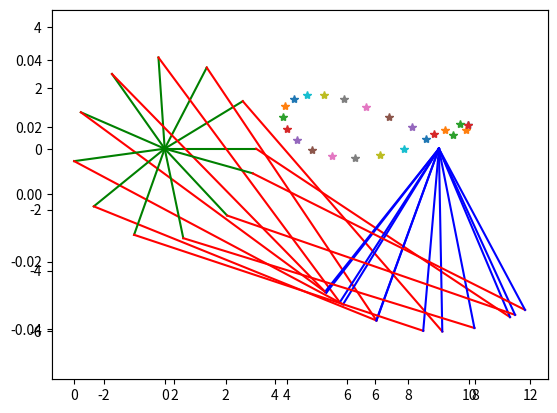

Generate this figure with matplotlib: (Note: this script raises an exception after producing the figure.)
# 3Sept2013 Convert to Python from HalfAngleMethod.m
# [redacted]
# [redacted]
# Use this to check accuracy of your own program 
# if you do a 4-bar rocker-crank.

# This method uses tangent half-angle formulas to simplify catching
# the 2 inversions (see Wikipedia "tangent half angle")
# Assumes link 1 is aligned with X axis.
# See '4bar_assemblies_diagram.pdf'for notation

# Start with equations (9.29) - (9.31) per Stanisic.
# Vector loop is R2 + R3 = R1 + R4, where R1 is horizontal
# from left to right. All angles anticlockwise from horizontal.
# Theta2 is input crank angle.

# Use numpy and matplotlib for Matlab-like stuff
from numpy import *
from matplotlib.pyplot import *
import os

#Define link lengths and inversion
#(Alternatively one could read initial joint xy locations
#from a file and use those to get the link lengths)
R1 = 9.0
R2 = 3.0
R3 = 10.0
R4 = 6.0
inversion = True    # True if inverted solution

#Add provisions for a coupler location
#(Modify this to suit your design.)
gammac = pi*(40.0/180) #radians (note the '.0' to force floating point)
R5 = 7.0

#Define range of angles to plot and step size
theta2start = 0.0
theta2end = 2*pi
numsteps = 24   

#array of input crank angles
theta2s = linspace(theta2start,theta2end,numsteps)
xca1 = zeros(numsteps,float)          #arrays for the coupler outputs
yca1 = zeros(numsteps,float)

#Clear figure
clf()

#The fixed ground link
X1 = 0
Y1 = 0
X4 = R1
Y4 = 0
plot([X4,X1],[Y4,Y1], color = 'k')

grid(True)
axes().set_aspect('equal', 'datalim')  #square and limited by data


################################
#Main loop for each crank angle
#numpy counts from zero, not one
for i in range(0,numsteps):

    cosq2 = cos(theta2s[i])
    sinq2 = sin(theta2s[i])
    
    # Define some substitutions (9.29-9.31)
    A = 2*R4*(R1 - R2*cosq2)
    B = -2*R2*R4*sinq2
    C = R3**2 - R2**2 - R4**2 - R1**2 + 2*R2*R1*cosq2
    
    #Solve for the roots of half angle equation (9.35)    
    #In general
    u41 = (B + sqrt(A**2 + B**2 - C**2))/(A+C)
    q4 = 2*arctan(u41)
    
    #If inversion
    if inversion:
        u42 = (B - sqrt(A**2 + B**2 - C**2))/(A+C)
        q4 = 2*arctan(u42)
    
    #Solve for theta3 (9.37-9.39)
    #range = -PI to +PI
    cosq3 = (-R2*cosq2 + R4*cos(q4) + R1)/R3
    sinq3 = (-R2*sinq2 + R4*sin(q4))/R3
    q3 = arctan2(sinq3,cosq3)  #don't really need it for plotting
    
    #Compute locations of joints 2,3
    X2 = R2 * cosq2
    Y2 = R2 * sinq2
    X3 = X2+R3*cosq3
    Y3 = Y2+R3*sinq3
    
    #Now plot the linkage... 
    #plot every 2nd step to make less messy 
    if i%2==0:
        plot([X1,X2],[Y1,Y2],color = 'g') 
        plot([X2,X3],[Y2,Y3],color = 'r')
        plot([X3,X4],[Y3,Y4],color = 'b')
    
    #Coupler location 
    xca1[i] = R2*cos(theta2s[i])+R5*cos(q3+gammac)
    yca1[i] = R2*sin(theta2s[i])+R5*sin(q3+gammac)
    
    #Plot Coupler
    plot(xca1[i],yca1[i],'*')
#   Makes plot kinda messy, but can uncomment if debugging
#    if i%2==0:
#        plot([X2,xca1[i]],[Y2,yca1[i]],color='m')

    
#end for i loop


#Open file for writing the coupler points as X Y values with
#tab delimiter for easy import into Matlab or Excel
print("Data written: " + os.getcwd() + "/CouplerPoints.txt\n")   #Make sure we are in the right directory...
Table = column_stack((xca1,yca1))
f_handle = file('CouplerPoints.txt', 'w')
savetxt(f_handle,Table,delimiter='\t',newline='\n',fmt='%4.2f')
f_handle.close()

show()
savefig('CouplerPlot.pdf')




